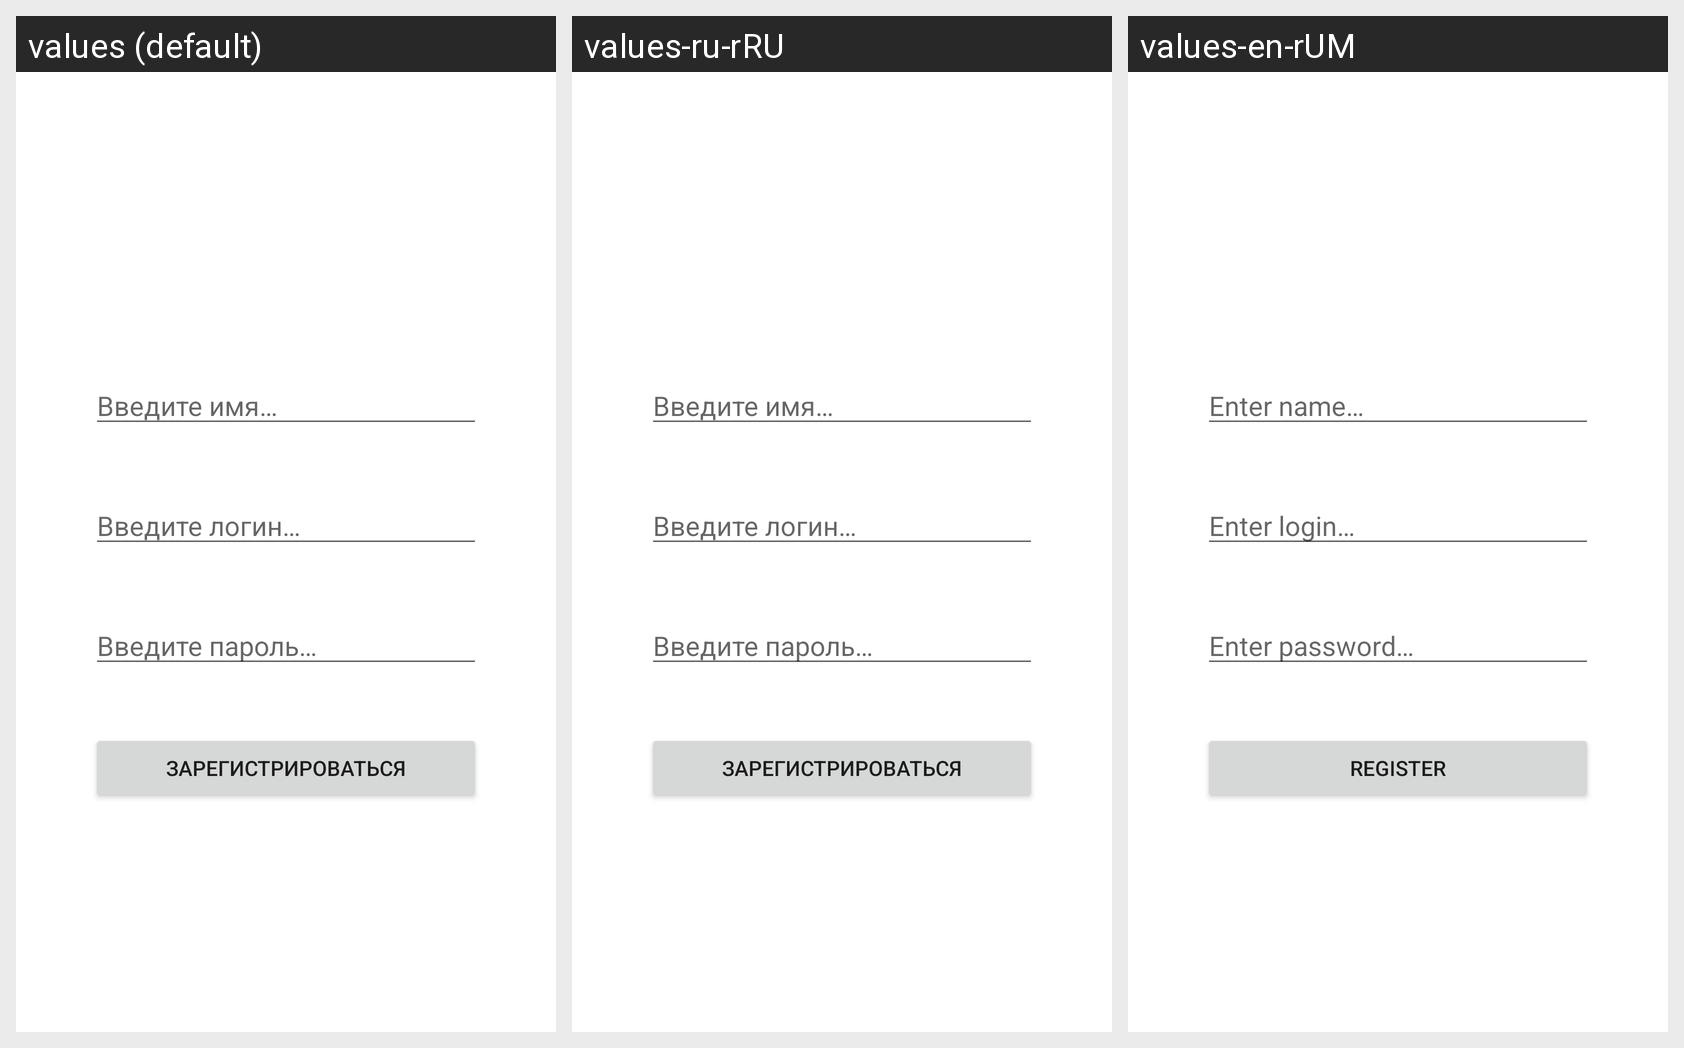

Strings drawn on this Android screen and how each of the app's shown locales translates them:
Android screen res/layout/activity_main.xml rendered under 3 locales, left to right: values (default), values-ru-rRU, values-en-rUM. Device: Nexus 5 (rendered at 1080×1920; each locale shown at half size, 540×960, under a caption strip naming it); theme Theme.EncryshareMob.main.
Strings drawn on this screen, with the default value and each locale's value (text and hints the layout hard-codes appear in the picture but are not listed):

nameHintRU
  values: Введите имя…
  values-ru-rRU: Введите имя…
  values-en-rUM: Enter name…

loginHintRU
  values: Введите логин…
  values-ru-rRU: Введите логин…
  values-en-rUM: Enter login…

passwordHintRU
  values: Введите пароль…
  values-ru-rRU: Введите пароль…
  values-en-rUM: Enter password…

regBtnRU
  values: Зарегистрироваться
  values-ru-rRU: Зарегистрироваться
  values-en-rUM: Register
